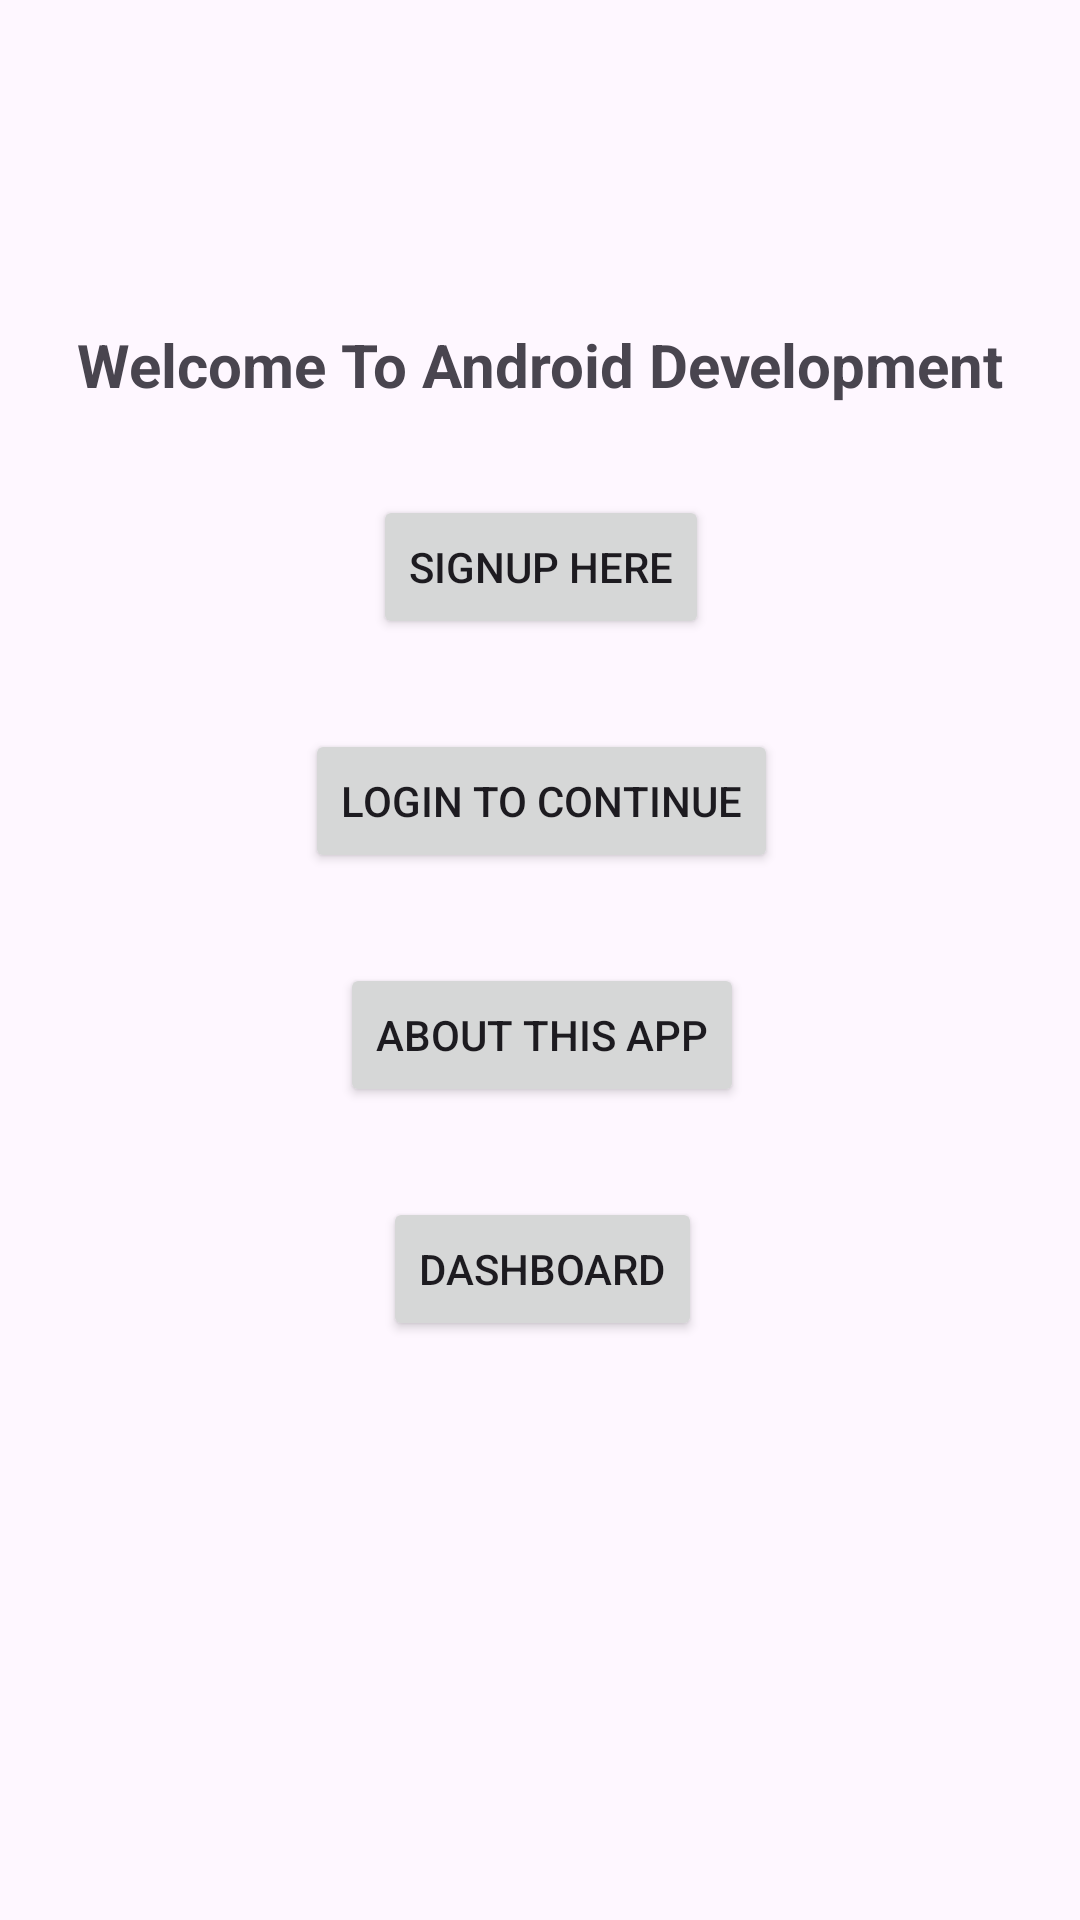

This screen was rendered from an Android layout file. Write that file and the resources it references.
<!-- AndroidManifest.xml: application theme Theme.AssignmentThreeAdaptersandViews -->
<!-- res/layout/activity_start.xml -->
<?xml version="1.0" encoding="utf-8"?>
<androidx.constraintlayout.widget.ConstraintLayout xmlns:android="http://schemas.android.com/apk/res/android"
    xmlns:app="http://schemas.android.com/apk/res-auto"
    xmlns:tools="http://schemas.android.com/tools"
    android:layout_width="match_parent"
    android:layout_height="match_parent"
    tools:context=".StartActivity">

    <TextView
        android:id="@+id/textView8"
        android:layout_width="wrap_content"
        android:layout_height="wrap_content"
        android:layout_marginTop="108dp"
        android:text="Welcome To Android Development"
        android:textSize="20sp"
        android:textStyle="bold"
        app:layout_constraintEnd_toEndOf="parent"
        app:layout_constraintStart_toStartOf="parent"
        app:layout_constraintTop_toTopOf="parent" />

    <Button
        android:id="@+id/signup_button"
        android:layout_width="wrap_content"
        android:layout_height="wrap_content"
        android:layout_marginTop="30dp"
        android:text="Signup Here"
        app:layout_constraintEnd_toEndOf="@+id/textView8"
        app:layout_constraintStart_toStartOf="@+id/textView8"
        app:layout_constraintTop_toBottomOf="@+id/textView8" />

    <Button
        android:id="@+id/login_button"
        android:layout_width="wrap_content"
        android:layout_height="wrap_content"
        android:layout_marginTop="30dp"
        android:text="Login To Continue"
        app:layout_constraintEnd_toEndOf="@+id/signup_button"
        app:layout_constraintStart_toStartOf="@+id/signup_button"
        app:layout_constraintTop_toBottomOf="@+id/signup_button" />

    <Button
        android:id="@+id/about_button"
        android:layout_width="wrap_content"
        android:layout_height="wrap_content"
        android:layout_marginTop="30dp"
        android:text="About This App"
        app:layout_constraintEnd_toEndOf="@+id/login_button"
        app:layout_constraintStart_toStartOf="@+id/login_button"
        app:layout_constraintTop_toBottomOf="@+id/login_button" />

    <Button
        android:id="@+id/dashboard_button"
        android:layout_width="wrap_content"
        android:layout_height="wrap_content"
        android:layout_marginTop="30dp"
        android:text="Dashboard"
        app:layout_constraintEnd_toEndOf="@+id/about_button"
        app:layout_constraintStart_toStartOf="@+id/about_button"
        app:layout_constraintTop_toBottomOf="@+id/about_button" />
</androidx.constraintlayout.widget.ConstraintLayout>
<!-- resources referenced by this layout -->
<resources>
  <style name="Theme.AssignmentThreeAdaptersandViews" parent="Base.Theme.AssignmentThreeAdaptersandViews" />
  <style name="Base.Theme.AssignmentThreeAdaptersandViews" parent="Theme.Material3.DayNight.NoActionBar">
          
          
      </style>
</resources>
